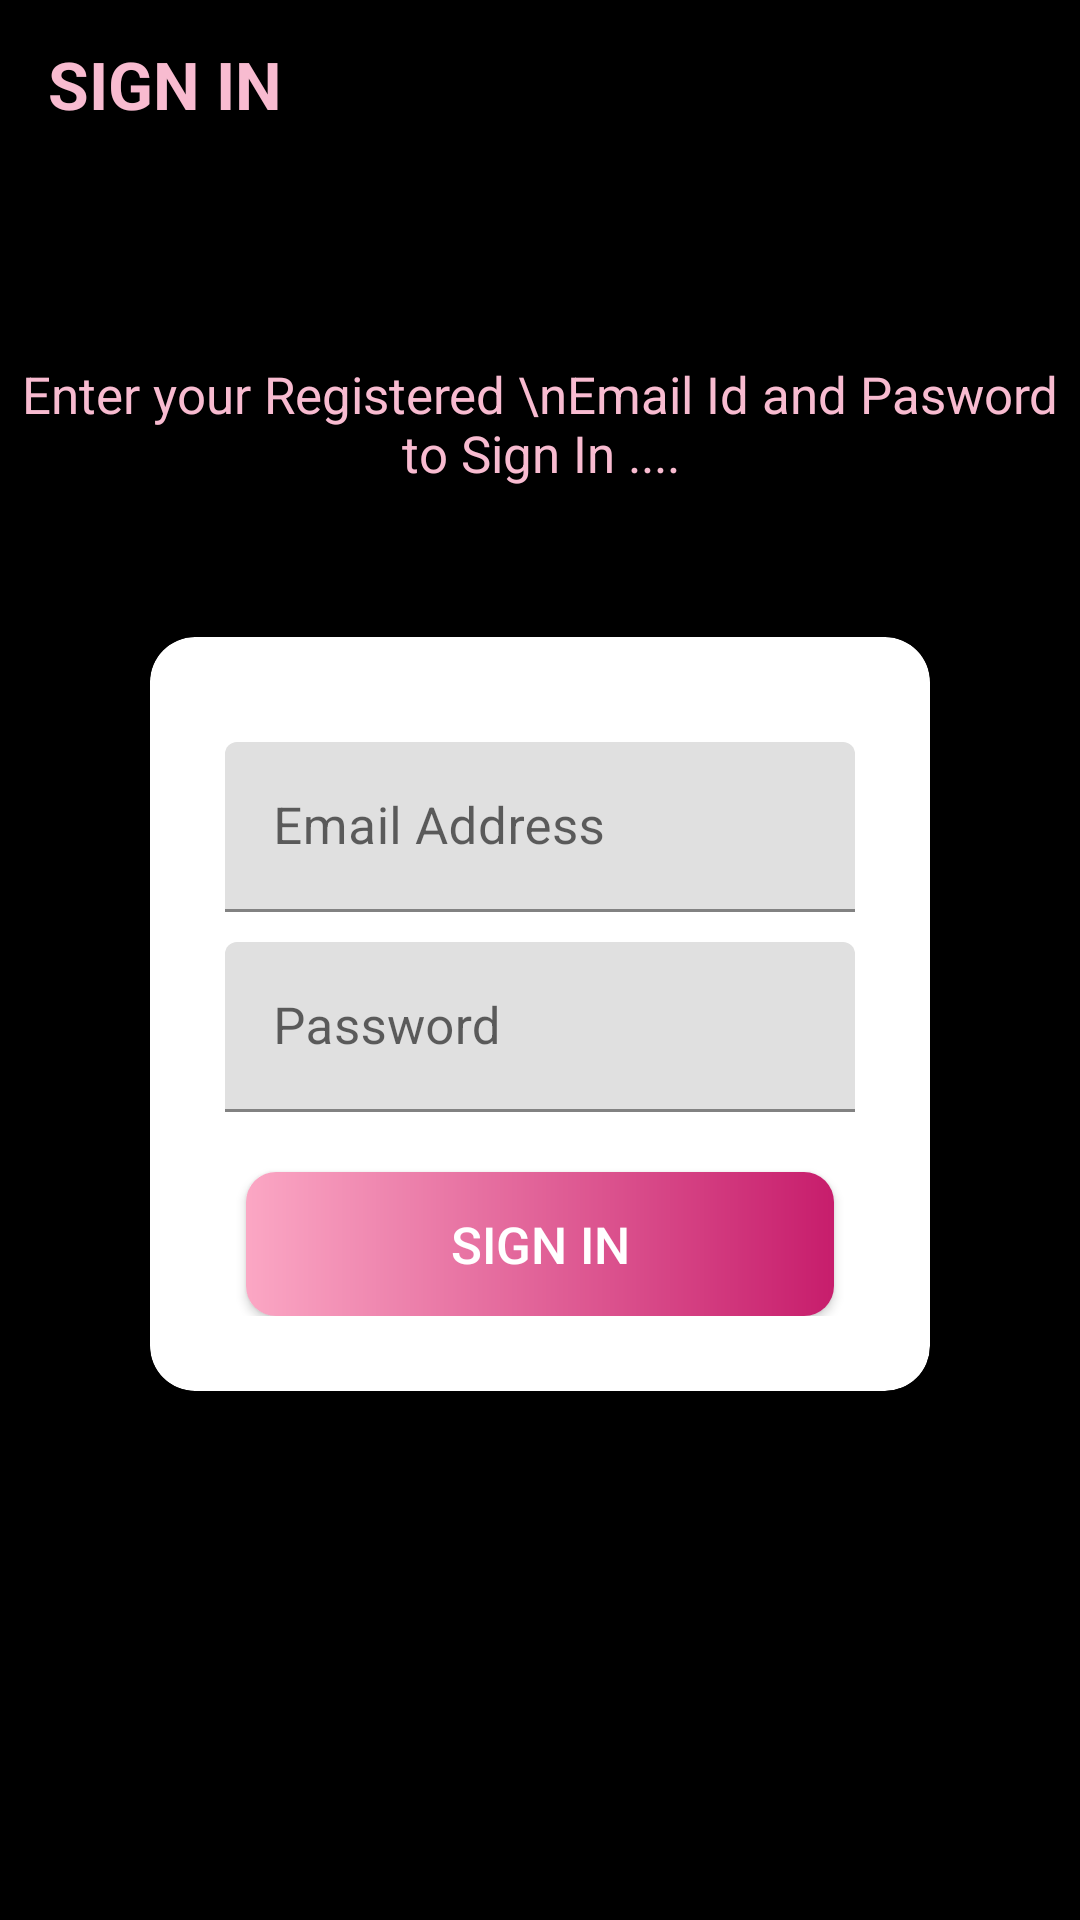

Produce the Android XML layout that renders to this screen, including the resource entries it uses.
<!-- AndroidManifest.xml: activity theme Theme.ProMag.NoActionBar -->
<!-- res/layout/activity_sign_in.xml -->
<?xml version="1.0" encoding="utf-8"?>
<androidx.constraintlayout.widget.ConstraintLayout xmlns:android="http://schemas.android.com/apk/res/android"
    xmlns:app="http://schemas.android.com/apk/res-auto"
    xmlns:tools="http://schemas.android.com/tools"
    android:layout_width="match_parent"
    android:layout_height="match_parent"
    android:background="@color/black"
    tools:context=".activities.SignInActivity">

    <androidx.appcompat.widget.Toolbar
        android:id="@+id/toolbarsingin"
        android:layout_width="match_parent"
        android:layout_height="?attr/actionBarSize"
        app:layout_constraintTop_toTopOf="parent"
        app:layout_constraintStart_toStartOf="parent"
        app:layout_constraintEnd_toEndOf="parent"
        >

        <TextView
            android:id="@+id/tvtitlesighnup"
            android:layout_width="match_parent"
            android:layout_height="match_parent"
            android:gravity="center_vertical"
            android:text="SIGN IN"
            android:textColor="@color/pink01"
            android:textSize="22sp"
            android:textStyle="bold"/>

    </androidx.appcompat.widget.Toolbar>

    <LinearLayout
        android:layout_width="match_parent"
        android:layout_height="match_parent"
        android:layout_gravity="center"
        android:layout_marginTop="120dp"
        android:orientation="vertical"
        app:layout_constraintTop_toBottomOf="@+id/toolbarsingin"
        app:layout_constraintStart_toStartOf="parent"
        app:layout_constraintEnd_toEndOf="parent"
        >

        <TextView
            android:layout_width="match_parent"
            android:layout_height="wrap_content"
            android:text="Enter your Registered \nEmail Id and Pasword to Sign In ...."
            android:textColor="@color/pink01"
            android:gravity="center"
            android:textSize="17sp"/>

        <androidx.cardview.widget.CardView
            android:layout_width="match_parent"
            android:layout_height="wrap_content"
            android:layout_marginStart="50dp"
            android:layout_marginEnd="50dp"
            android:layout_marginTop="50dp"
            android:elevation="4dp"
            app:cardCornerRadius="15dp">

            <LinearLayout
                android:layout_width="match_parent"
                android:layout_height="wrap_content"
                android:orientation="vertical"
                android:padding="25dp">

                <com.google.android.material.textfield.TextInputLayout
                    android:layout_width="match_parent"
                    android:layout_height="wrap_content"
                    android:layout_marginTop="10dp">
                    <androidx.appcompat.widget.AppCompatEditText
                        android:id="@+id/etemail"
                        android:layout_width="match_parent"
                        android:layout_height="wrap_content"
                        android:hint="Email Address"
                        android:inputType="textEmailAddress"
                        android:textSize="17sp"/>
                </com.google.android.material.textfield.TextInputLayout>

                <com.google.android.material.textfield.TextInputLayout
                    android:layout_width="match_parent"
                    android:layout_height="wrap_content"
                    android:layout_marginTop="10dp">
                    <androidx.appcompat.widget.AppCompatEditText
                        android:id="@+id/etpass"
                        android:layout_width="match_parent"
                        android:layout_height="wrap_content"
                        android:hint="Password"
                        android:inputType="textPassword"
                        android:textSize="17sp"/>
                </com.google.android.material.textfield.TextInputLayout>

                <Button
                    android:id="@+id/btnsignin"
                    android:layout_width="match_parent"
                    android:layout_height="wrap_content"
                    android:layout_gravity="center"
                    android:layout_marginStart="7dp"
                    android:layout_marginEnd="7dp"
                    android:layout_marginTop="20dp"
                    android:gravity="center"
                    android:background="@drawable/signbutton_selected"
                    android:padding="5dp"
                    android:foreground="?attr/selectableItemBackground"
                    android:textColor="@color/white"
                    android:textSize="17sp"
                    android:text="Sign In"
                    app:backgroundTint="@null"/>

            </LinearLayout>

        </androidx.cardview.widget.CardView>


    </LinearLayout>

</androidx.constraintlayout.widget.ConstraintLayout>
<!-- resources referenced by this layout -->
<resources>
  <color name="black">#FF000000</color>
  <color name="pink01">#F8BBD0</color>
  <color name="white">#FFFFFFFF</color>
  <!-- drawable signbutton_selected (drawable) -->
  <?xml version="1.0" encoding="utf-8"?>
  <shape xmlns:android="http://schemas.android.com/apk/res/android"
      android:shape="rectangle"
      >
      <corners
          android:radius="10dp"/>
      <gradient
          android:startColor="#FBA7C4"
          android:endColor="#C71D6C"
          android:type="linear" />
  </shape>
  <style name="Theme.ProMag.NoActionBar">
          <item name="colorPrimary">@color/pink01</item>
          <item name="colorPrimaryVariant">@color/pink0</item>
          <item name="colorOnPrimary">@color/black</item>
          
          <item name="colorSecondary">@color/pink3</item>
          <item name="colorSecondaryVariant">@color/pink2</item>
          <item name="colorOnSecondary">@color/black</item>
          <item name="windowActionBar">false</item>
          <item name="windowNoTitle">true</item>
          <item name="android:statusBarColor">#FF1061</item>
      </style>
  <color name="pink0">#C71D6C</color>
  <color name="pink3">#FF79B7</color>
  <color name="pink2">#AF4275</color>
</resources>
